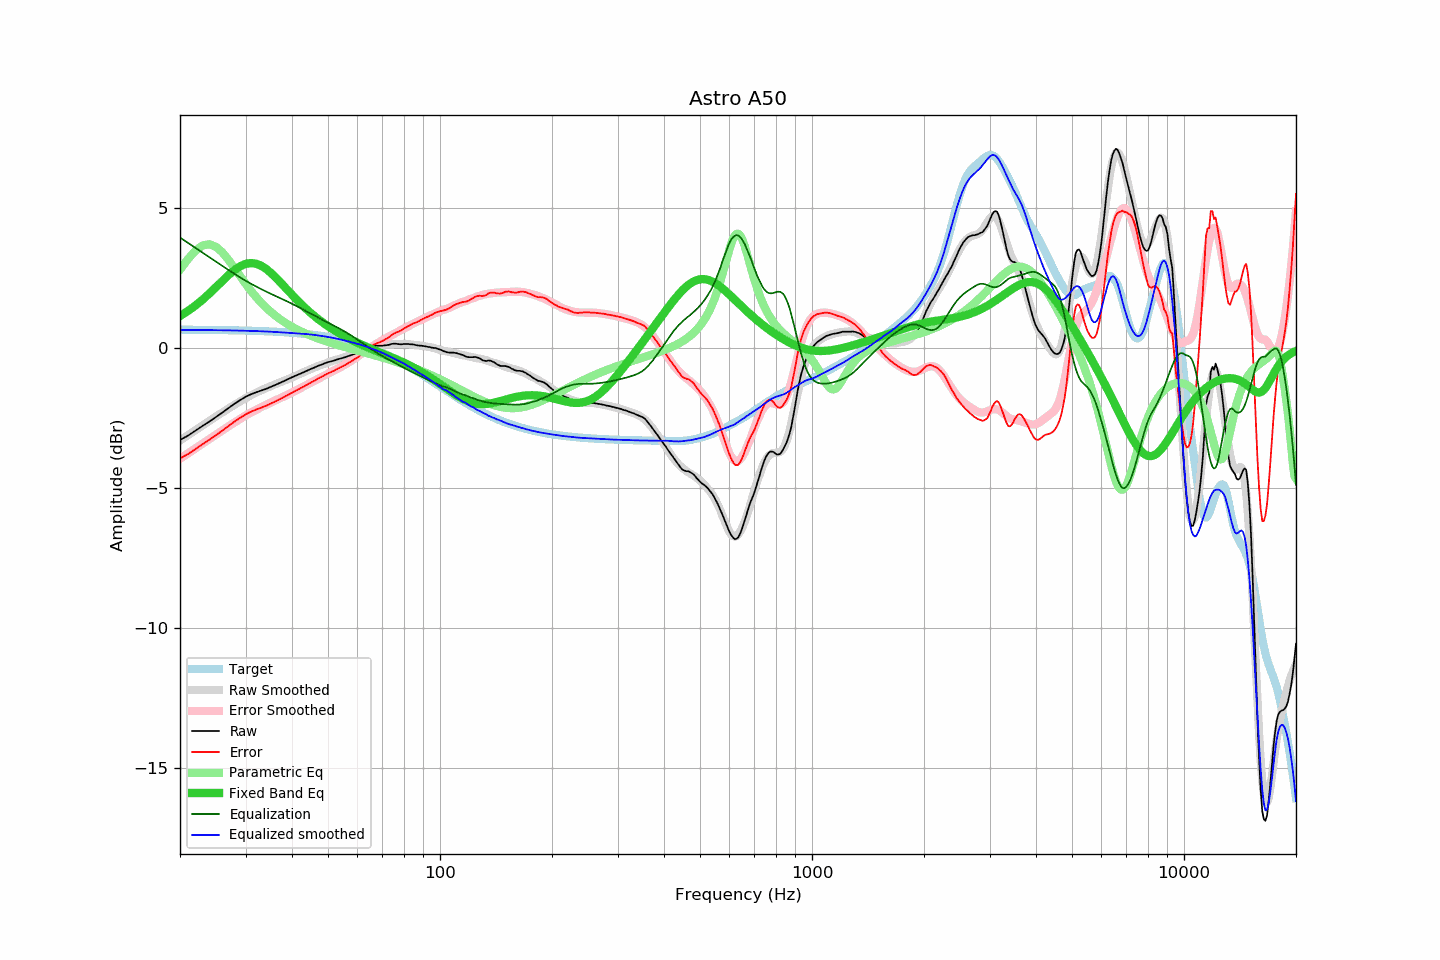

Values plotted in this chart, from the file beside it:
frequency, raw, error, smoothed, error_smoothed, equalization, parametric_eq, equalized_raw, equalized_smoothed, target
20, -3.28, -3.94, -3.30, -3.96, 3.96, 1.15, 0.67, 0.65, 0.66
21, -3.13, -3.79, -3.12, -3.77, 3.77, 1.33, 0.64, 0.65, 0.66
22, -2.95, -3.61, -2.94, -3.59, 3.59, 1.52, 0.63, 0.65, 0.66
23, -2.78, -3.44, -2.76, -3.41, 3.41, 1.73, 0.63, 0.65, 0.65
24, -2.62, -3.27, -2.60, -3.25, 3.25, 1.96, 0.63, 0.65, 0.65
25, -2.46, -3.11, -2.44, -3.09, 3.09, 2.18, 0.63, 0.64, 0.65
26, -2.30, -2.95, -2.30, -2.94, 2.94, 2.41, 0.64, 0.64, 0.65
27, -2.14, -2.78, -2.16, -2.80, 2.80, 2.61, 0.65, 0.64, 0.64
28, -1.99, -2.63, -2.03, -2.66, 2.66, 2.79, 0.67, 0.63, 0.64
29, -1.86, -2.50, -1.91, -2.53, 2.53, 2.93, 0.67, 0.63, 0.63
30, -1.74, -2.37, -1.79, -2.41, 2.41, 3.01, 0.67, 0.62, 0.63
31, -1.65, -2.28, -1.69, -2.31, 2.31, 3.04, 0.66, 0.62, 0.62
32, -1.58, -2.20, -1.60, -2.21, 2.21, 3.02, 0.63, 0.61, 0.62
33, -1.52, -2.13, -1.51, -2.12, 2.12, 2.95, 0.59, 0.61, 0.61
34, -1.46, -2.07, -1.43, -2.03, 2.03, 2.84, 0.57, 0.60, 0.60
35, -1.39, -1.99, -1.36, -1.95, 1.95, 2.71, 0.56, 0.59, 0.60
36, -1.32, -1.91, -1.30, -1.88, 1.88, 2.55, 0.55, 0.58, 0.59
37, -1.25, -1.83, -1.23, -1.80, 1.80, 2.39, 0.55, 0.57, 0.58
38, -1.18, -1.75, -1.17, -1.73, 1.73, 2.23, 0.55, 0.56, 0.57
39, -1.11, -1.67, -1.11, -1.66, 1.66, 2.06, 0.55, 0.55, 0.56
40, -1.04, -1.59, -1.05, -1.59, 1.59, 1.91, 0.55, 0.54, 0.55
41, -0.98, -1.52, -0.98, -1.52, 1.52, 1.76, 0.53, 0.53, 0.54
42, -0.92, -1.45, -0.92, -1.44, 1.44, 1.62, 0.52, 0.52, 0.53
43, -0.86, -1.37, -0.86, -1.37, 1.37, 1.49, 0.51, 0.51, 0.51
44, -0.80, -1.30, -0.80, -1.30, 1.30, 1.36, 0.50, 0.50, 0.50
45, -0.74, -1.23, -0.74, -1.23, 1.23, 1.25, 0.49, 0.49, 0.49
46, -0.69, -1.16, -0.69, -1.16, 1.16, 1.14, 0.47, 0.47, 0.47
47, -0.63, -1.08, -0.64, -1.10, 1.10, 1.04, 0.47, 0.46, 0.45
48, -0.59, -1.03, -0.60, -1.03, 1.03, 0.95, 0.44, 0.44, 0.44
49, -0.54, -0.96, -0.55, -0.97, 0.97, 0.86, 0.43, 0.42, 0.42
50, -0.50, -0.90, -0.51, -0.91, 0.91, 0.78, 0.41, 0.40, 0.40
51, -0.47, -0.85, -0.47, -0.85, 0.85, 0.71, 0.38, 0.38, 0.38
52, -0.44, -0.80, -0.44, -0.80, 0.80, 0.64, 0.35, 0.36, 0.36
53, -0.40, -0.74, -0.40, -0.74, 0.74, 0.57, 0.34, 0.33, 0.34
54, -0.37, -0.69, -0.37, -0.68, 0.68, 0.51, 0.31, 0.31, 0.32
55, -0.34, -0.63, -0.34, -0.62, 0.62, 0.45, 0.28, 0.28, 0.29
56, -0.31, -0.58, -0.30, -0.56, 0.56, 0.39, 0.25, 0.26, 0.27
57, -0.27, -0.51, -0.27, -0.50, 0.50, 0.34, 0.23, 0.23, 0.24
58, -0.24, -0.46, -0.23, -0.44, 0.44, 0.29, 0.19, 0.21, 0.22
59, -0.20, -0.39, -0.19, -0.37, 0.37, 0.24, 0.17, 0.18, 0.19
60, -0.17, -0.33, -0.15, -0.30, 0.30, 0.19, 0.13, 0.15, 0.16
61, -0.13, -0.26, -0.11, -0.24, 0.24, 0.15, 0.11, 0.13, 0.13
62, -0.08, -0.18, -0.07, -0.17, 0.17, 0.10, 0.09, 0.10, 0.10
63, -0.03, -0.10, -0.04, -0.11, 0.11, 0.06, 0.07, 0.07, 0.07
64, 0.02, -0.02, -0.01, -0.04, 0.04, 0.02, 0.06, 0.03, 0.04
65, 0.05, 0.04, 0.02, 0.02, -0.02, -0.01, 0.03, 0.00, 0.01
66, 0.08, 0.10, 0.04, 0.08, -0.08, -0.05, 0.00, -0.03, -0.03
67, 0.09, 0.15, 0.07, 0.13, -0.13, -0.09, -0.04, -0.07, -0.06
68, 0.09, 0.18, 0.09, 0.18, -0.18, -0.12, -0.10, -0.10, -0.09
69, 0.09, 0.22, 0.10, 0.24, -0.24, -0.16, -0.15, -0.13, -0.13
70, 0.09, 0.25, 0.11, 0.28, -0.28, -0.19, -0.19, -0.17, -0.17
71, 0.10, 0.30, 0.12, 0.33, -0.33, -0.22, -0.23, -0.21, -0.20
72, 0.11, 0.35, 0.13, 0.37, -0.37, -0.26, -0.26, -0.25, -0.24
73, 0.12, 0.40, 0.13, 0.42, -0.42, -0.29, -0.30, -0.28, -0.28
74, 0.15, 0.46, 0.13, 0.46, -0.46, -0.32, -0.31, -0.32, -0.31
75, 0.16, 0.51, 0.14, 0.50, -0.50, -0.35, -0.34, -0.36, -0.35
76, 0.16, 0.55, 0.14, 0.54, -0.54, -0.39, -0.38, -0.40, -0.39
77, 0.15, 0.58, 0.15, 0.58, -0.58, -0.42, -0.43, -0.44, -0.43
78, 0.14, 0.61, 0.15, 0.62, -0.62, -0.45, -0.49, -0.47, -0.47
79, 0.14, 0.65, 0.15, 0.66, -0.66, -0.49, -0.53, -0.51, -0.51
... 553 more rows
